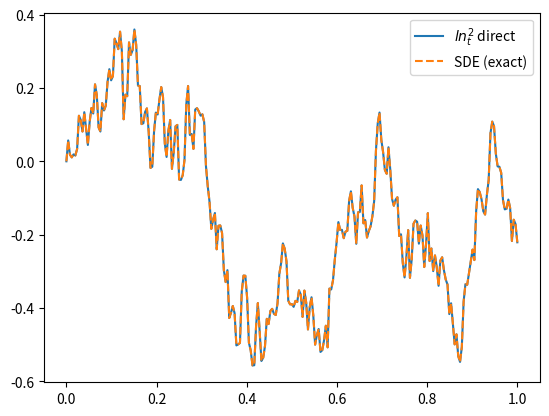
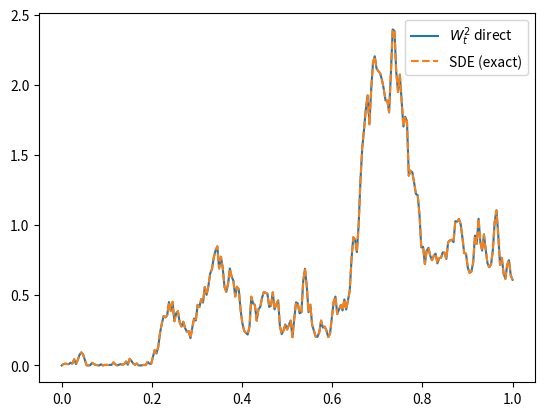
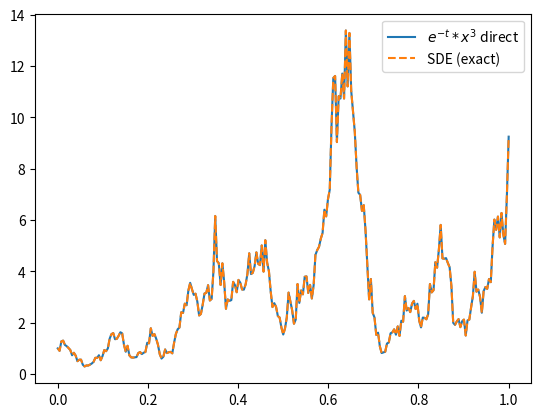
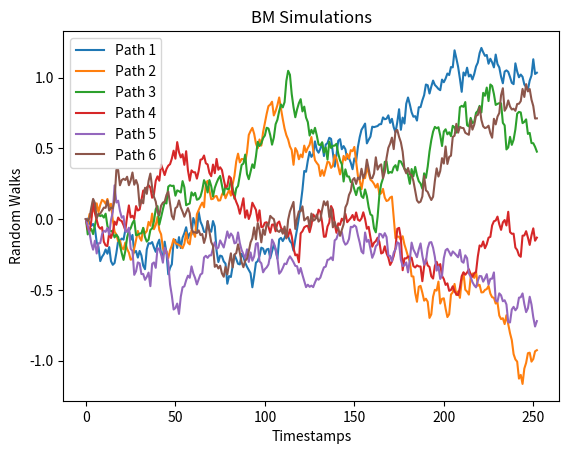

Here is the Python script that generated these plots, in order:
#!/usr/bin/env python3
# -*- coding: utf-8 -*-
"""
Created on Tue Jun 30 18:57:07 2026

@author: tianyang

# Brownian Motion 24June, Wed.
Ito's Lemma Implementation and verifying against direct calculation for f(t,x)

# Quadratic Variation
For a single Brownian path, compute of the sum of squared increments
   sum_{1, n} DeltaW^2 for n = 10, 100, 1000, 10000 steps all over the same total time T
   Show that over the mesh refines, the sum converges to T
   Provide reasonings for  dW^2 = dt

EXAMPLES
1. f(x) = x^2 
ADDITIVE Brownian Motion where f(x) = f(x0) + ... 
f(x) increment, df, following ito's formula
f(x) to be sum_{1}^{n} f(x) increment for each step
with N-step increment, pay attention to f(x0) as the first step

2. f(t,x) = e^(-t)*x^3
MULTIPLICATIVE Brownian Motion where f(x) = f(x0) * ...; Geometric BM
X at each step, with dXt = mu * Xt * dt + sigma * Xt *dBt, per GBM
   drift, dt-term = (self.mean - self.var/2) * t
   diffusion, dBt-term = self.var**0.5 * Bt
   Xt= Xt0 * np.exp(X_dft+X_fsn)
   i.e. Xt[i+1] = Xt[i] + self.mean * self.dt + self.var**0.5 * Xt[i] * dBt[i]

f(t,x) at each step, with analytical df(t,x)
   df(t,x) following ito's formula; in layout of dt and dSt term
   with N-step increment, f(x0) != 0, otherwise f(t,x) remains 0 as well since multiplicative of GBM

dXt has shape (1,N) while f(t,x) has shape (1,N+1), because f(t,x) has N interval
"""

import numpy as np
import matplotlib.pyplot as plt
import scipy 
from scipy.stats import norm

class BrownianMotion:
    
    def __init__(self, T=1, N=252, seed=None):
        self.mean = 0
        self.var = 1
        self.T = T
        self.N = N
        self.dt = self.T/self.N
        self.rng = np.random.default_rng(seed)
        '''having seed reset for every simulation offers statistically independent path'''
        

    def BM_simulation(self,):
        
        #dWt = np.sqrt(self.dt)*self.rng.normal(0, 1, self.N)
        dWt = self.rng.normal(0,np.sqrt(self.T/self.N), self.N)
        #to scale dWt so that variance of Wt is linear to time T
        
        #Var(deltaW) = deltat*(sigma^2) => Var(W) = n * (deltat) * (sigma^2) = n * (T/N) * (sigma^2) = T * sigma^2
        
        W = np.zeros(self.N+1)
        W[1:] = np.cumsum(dWt)
        
        return dWt, W
 
    def ito_verif_vector(self):
        
        dWt, W_dir = self.BM_simulation()
        W2_dir = W_dir**2
        
        W2_sde = np.zeros(self.N+1)

        W2_inc = 2 * W_dir[:-1] * dWt + dWt**2
        #calculate increment only, from underlying Wt, dWt and t
        #W_dir[:-1] excludes nth Wt because the one last item happens from Wt-1 to Wt
        #with Wt-1, the total increment between n-1 and nth step is 2*Wn-1*dWn-1+(dWn-1)^2
        #W2_inc = W2_sde[:-1] + 2 * W_dir * dWt + dWt**2
        
        W2_sde[1:] = np.cumsum(W2_inc)
        
        t = np.linspace(0, self.T, self.N+1)
        #to include initial 0, and 252 following steps
        #t = np.linspace(0, self.T, self.N)

        return t, W_dir, W2_dir, W2_sde
    
    def ito_lnx_vects(self):
        '''
        f(x) = lnX
        dXt = mu * Xt * dt + sigma * Xt * dBt      --- underlying dXt via ito's lemma, multiplicative Xt following GBM
        dfx = (mu - .5*sigma**2) dt + sigma dBt    --- drift and diffusion not dependent on Xt, hence additive implementation
        '''
        dBt, Bt = self.BM_simulation()
        
        t = np.linspace(0, self.T, self.N+1)
        sigma = self.var**0.5
        X0 = 1
        
        lnx_sde = np.log(X0) + (self.mean - 0.5*self.var) * t + sigma * Bt
        #lnx_inc = (self.mean - 0.5*self.var) * t + sigma * Bt --- increment needs dt and dBt instead of t and Bt [ERROR]
        #lnx_sde = np.zeros(self.N+1)
        #lnx_sde[1:] = np.cumsum(lnx_inc) --- ADDITIVE to find f(x) because drift and diffusion term of df(x) does NOT depend on Xt, while Xt~GBM
        
        X_drift = (self.mean - 0.5*sigma**2) * t
        X_diffn = sigma * Bt

        Xt = X0*np.exp(X_drift+X_diffn) #GBM Xt
        lnx_dir = np.log(Xt)
        
        return t, lnx_dir, lnx_sde
    
    def ito_verif_vector_geom(self):
        '''
        f(t,x) = e^(-t)*x^3
        dXt = mu * Xt * dt + sigma * Xt *dBt
        df(t,x) = (-1+3m+3sigma^2)*f(t,x)*dt+3sigma*f(t,x)dBt
        
        Xt = X0 * e^((mu - sigma**2/2)*t + sigma*Bt) = X0 * e^(drift + diffusion)
        '''
        dBt, Bt = self.BM_simulation() #N, N+1    
        
        t = np.linspace(0, self.T, self.N+1)

        #Xt = np.zeros(self.N+1)
        Xt0 = 1
        X_dft = (self.mean - self.var/2) * t
        X_fsn = self.var**0.5 * Bt
        Xt= Xt0 * np.exp(X_dft+X_fsn)
    
        f_dir = np.exp(-t)*Xt**3
        
        #f_tx = np.zeros(self.N+1)
        f_tx0 = np.exp(0) * Xt[0]**3
        
        alpha = -1 + 3*self.mean + 3*self.var
        beta = 3*self.var**0.5
        f_dft = (alpha - beta**2/2) * t
        f_fsn = beta * Bt
        f_tx = f_tx0 * np.exp(f_dft+f_fsn)
        
        return t, f_dir, f_tx
        
    def ito_verification(self,):
        #bm = BrownianMotion()
        dWt, W_dir = self.BM_simulation()
        W2_dir = W_dir**2
        
        W2_sde = np.zeros(self.N+1)
        for i in range(self.N):
            W2_sde[i+1] = W2_sde[i] + 2 * W_dir[i] * dWt[i] + dWt[i]**2 #self.dt
        
        t = np.linspace(0, self.T, self.N+1)
        
        return t, W_dir, W2_dir, W2_sde
    
    def ito_verification_geom(self):
        '''
        f(t,x) = e^(-t)*x^3
        dXt = mu * Xt * dt + sigma * Xt *dBt
        df(t,x) = (-1+3m+3sigma^2)*f(t,x)*dt+3sigma*f(t,x)dBt
        '''
        
        dBt, _ = self.BM_simulation()
        Xt = np.zeros(self.N+1)
        Xt[0] = 1
        #initial value for Xt not equal to 0, o.w. it stays at 0
        for i in range(self.N):
            Xt[i+1] = Xt[i] + self.mean * self.dt + self.var**0.5 * Xt[i] * dBt[i]

        t = np.linspace(0, self.T, self.N+1)
        f_dir = np.exp(-t)*Xt**3   
         
        f_tx = np.zeros(self.N+1)
        f_tx[0] = np.exp(-0)*Xt[0]**3
        #f_tx[0] is initiated with Xt[0]
        
        for i in range(self.N):
            f_tx[i+1] = f_tx[i] + (-1 + 3 * self.mean + 3 * self.var) * f_tx[i] * self.dt + 3 * self.var**0.5 * f_tx[i] * dBt[i]
            
        return t, f_dir, f_tx

# 28June2026
bm = BrownianMotion(T=1, N=252)  

t_inv, lnx_sim, lnx_vef = bm.ito_lnx_vects()     

max_error = np.max(np.abs(lnx_sim-lnx_vef))
print(f"Maximum error is {max_error:.2e}")
plt.plot(t_inv, lnx_sim, label='$ln_t^2$ direct')
plt.plot(t_inv, lnx_vef, '--', label='SDE (exact)')
plt.legend()
plt.show()   
# 24June2026

bm = BrownianMotion(T=1, N=252)  
t_interval, W, W2_sim, W2_vef = bm.ito_verif_vector()  
max_error = np.max(np.abs(W2_sim-W2_vef))
print(f"Maximum error is {max_error:.2e}")
plt.plot(t_interval, W2_sim, label='$W_t^2$ direct')
plt.plot(t_interval, W2_vef, '--', label='SDE (exact)')
plt.legend()
plt.show()
#bm.BM_SDE(fdx=2x, fd2x=2)

bm = BrownianMotion(T=1, N=252)  
t_interval, Xt_dir_geom, Xt_sde_geom = bm.ito_verif_vector_geom()  
max_error = np.max(np.abs(Xt_dir_geom-Xt_sde_geom))
print(f"Maximum error is {max_error:.2e}")
plt.plot(t_interval, Xt_dir_geom, label='$e^{-t}*x^3$ direct')
plt.plot(t_interval, Xt_sde_geom, '--', label='SDE (exact)')
plt.legend()
plt.show()

# Quadratic Variation
"""For a single Brownian path, compute of the sum of squared increments
   sum_{1, n} DeltaW^2 for n = 10, 100, 1000, 10000 steps all over the same total time T
   Show that over the mesh refines, the sum converges to T
   Provide reasonings for  dW^2 = dt
"""
steps_sample = [10, 100, 1000, 10000]
sum_steps = {}
for step in steps_sample:
    bm = BrownianMotion(T=1, N=step)
    dW, W = bm.BM_simulation()
    sum_dW_sq = np.sum(dW**2)
    sum_steps[step] = sum_dW_sq
'''dX = dt = 1/sqrt(N) stems from scaling for Brownian Motion of time t, scaled and non-scaled Bt have x-axis as deltat and y-axis as Bt
   the scaled Brownian Motion is more stacked compared to spread-out non-scaled BM.
   W_j,deltat = Sj*deltaX 
   Assuming E[(Wt)^2] = 1 = E[(Sn*deltaX)^2] for reasonable scaling,
                      = Var((Sn^2)*deltaX^2) 
                      = deltaX^2*Var(Sn^2)
                      = deltaX^2*Var(X1+X2+...Xn)
                      = deltaX^2*(1*N) = 1 = N*deltaT
                      1/N = deltaX^2 = deltaT
'''
# Fundamental BM Simulation    
"""Create Python Class Brownian Motion that generates a path using the recursion
   W_{t+dt} = W_t + sqrt(dt)*Z, Z~N(0,1);
   Simulate one-year path with daily steps;
   Verify numerically E[W_t]=0, Var(W_t)=t using 10,000 paths. 
   Plot a few paths to visualize the "jitter"
"""
paths = 10000
simulations = np.zeros(paths)
bm = BrownianMotion(T=1, N=252) 

for i in range(paths):
    #if to specify seed = 12 in this loop, all 10000 paths will follow the same sequence
    dW, W = bm.BM_simulation()
    simulations[i] = W[-1]
print(np.mean(simulations))
print(np.var(simulations))

plots = 6
plots_sim = {}
for i in range(plots):
    #if to specify seed = 12 inside loop, all simulated paths will follow the same sequence
    dW, simu = bm.BM_simulation()
    plt.plot(simu, label = f"Path {i+1}")

plt.title("BM Simulations")
plt.xlabel("Timestamps")
plt.ylabel("Random Walks")
plt.legend()    
